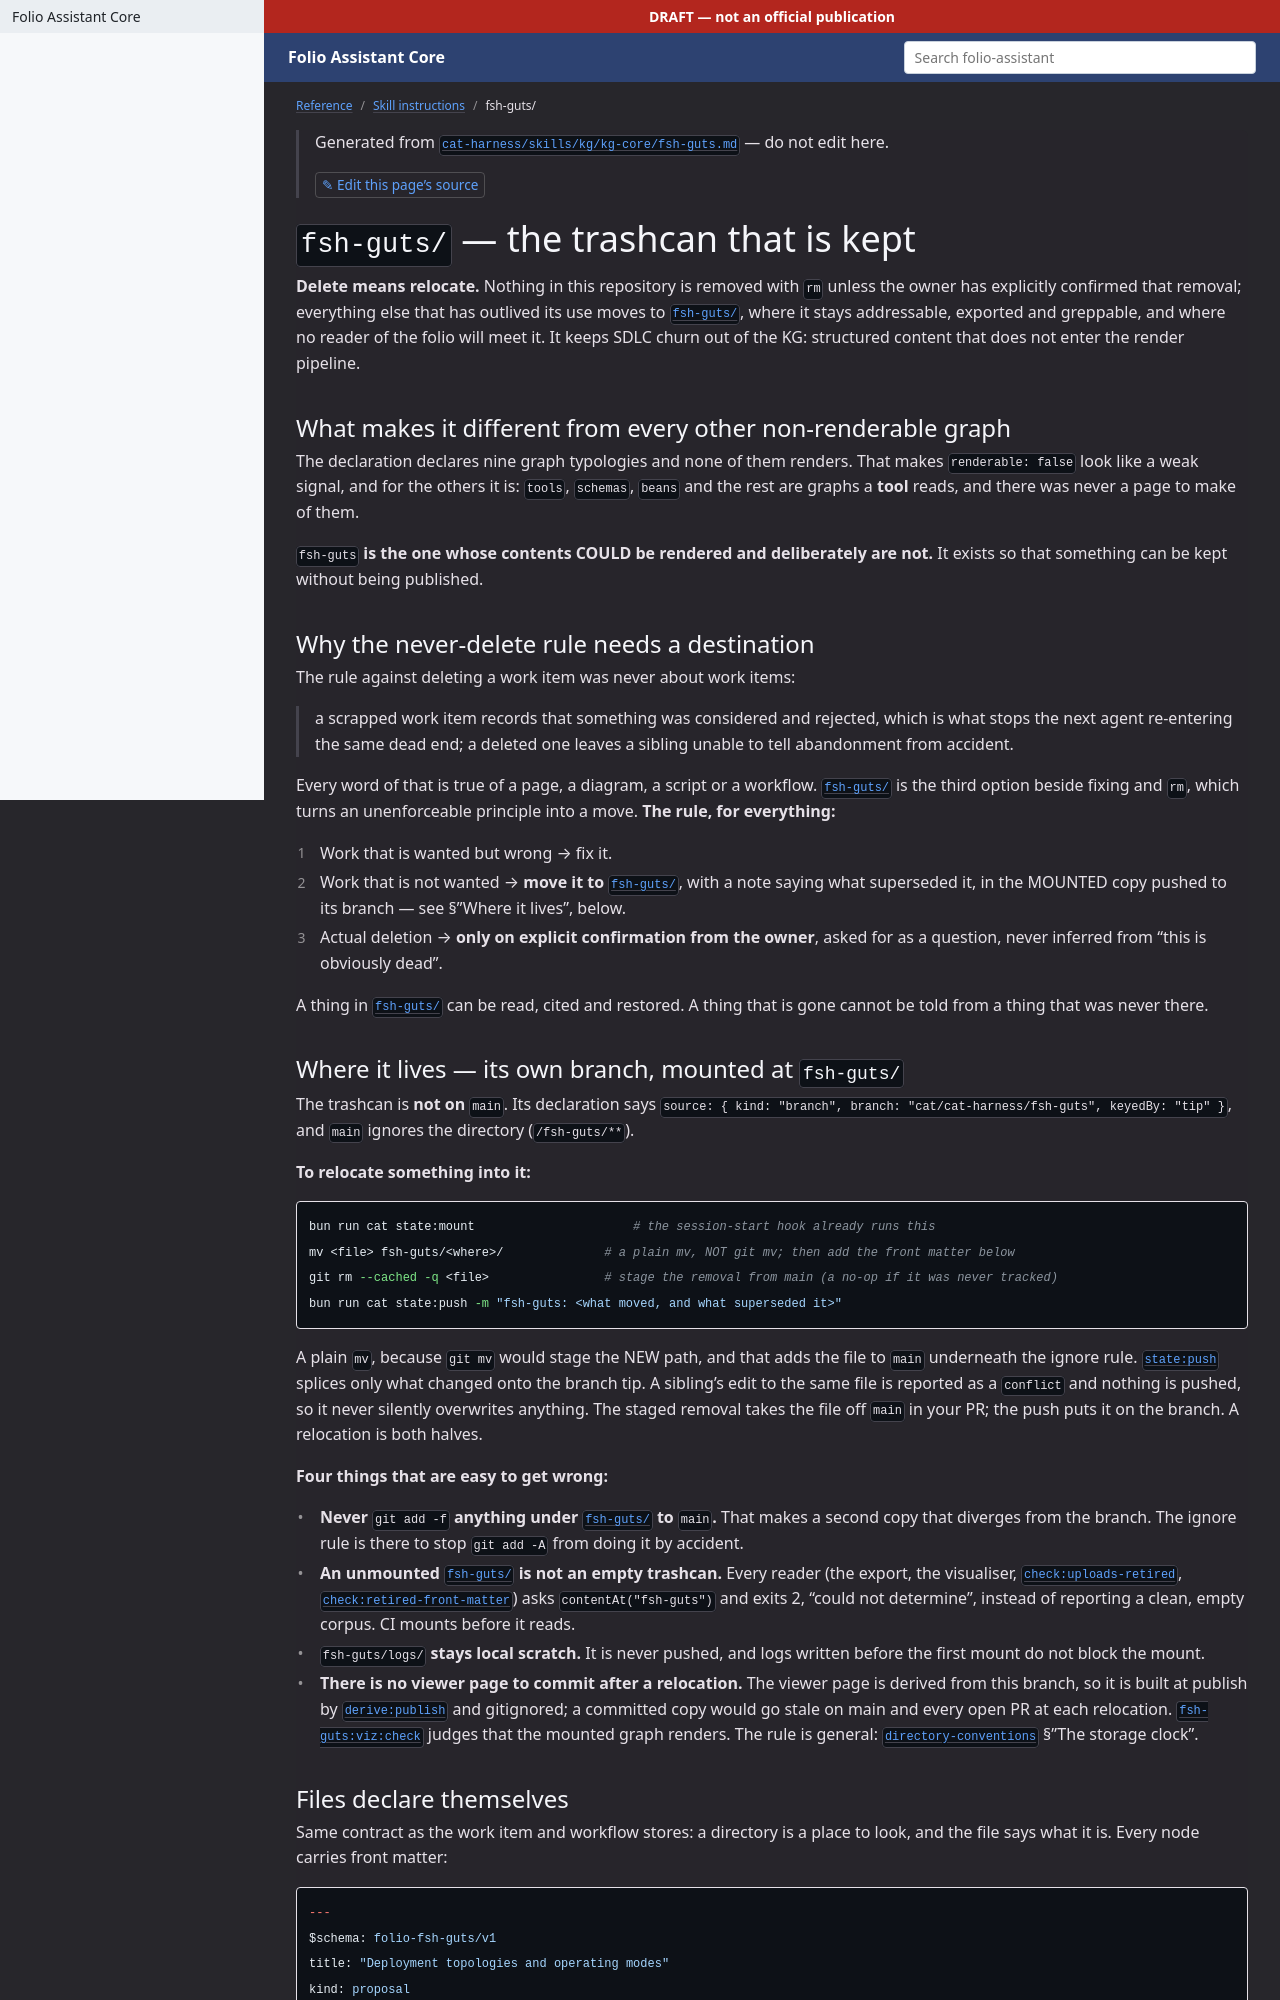

repository: litlfred/folio-assistant · page: reference/skill-instructions/fsh-guts.html · generator: jekyll

---
layout: default
title: `fsh-guts/`
parent: Skill instructions
---

{: .note }
> Generated from [`skills/folio-core/fsh-guts.md`](https://github.com/litlfred/folio-assistant/blob/main/skills/folio-core/fsh-guts.md) — do not edit here.
>
> [✎ Edit this page's source](https://github.com/litlfred/folio-assistant/edit/main/skills/folio-core/fsh-guts.md){: .fa-edit-source }

{% raw %}
# `fsh-guts/` — the trashcan that is kept

**Delete means relocate.** Nothing in this repository is removed with `rm`
unless the owner has explicitly confirmed that removal; everything else that
has outlived its use moves to `fsh-guts/`, where it stays addressable,
exported and greppable, and where no reader of the folio will meet it.

Owner, 2026-09-19:

> do not pollute the KG with SDLC churn.... if you need to keep it, make a
> folder called `fsh-guts/` that you can put structured content in but that
> does not enter into main render pipeline. […] it is the trashcan that does
> not get rendered but […] where deprecated, throwaway stuff goes. […] do not
> delete unless explicit confirm.

## What makes it different from every other non-renderable graph

`harness.json` declares nine graph kinds and none of them renders. That makes
`renderable: false` look like a weak signal, and for the others it is: `tools`,
`schemas`, `beans` and the rest are graphs a **tool** reads, and there was
never a page to make of them.

**`fsh-guts` is the one whose contents COULD be rendered and deliberately are
not.** It exists so that something can be kept without being published. That
is a different fact wearing the same flag, and it is why this skill exists
rather than a line in the conventions table.

## Why the never-delete rule needed a destination

`AGENTS.md` has always forbidden deleting a bean, and its reason was never
about beans:

> a scrapped bean records that something was considered and rejected, which is
> what stops the next agent re-entering the same dead end; a deleted one leaves
> a sibling unable to tell abandonment from accident.

Every word of that is true of a page, a diagram, a script or a workflow. The
rule could not be applied to them because an agent removing one had only `rm`
and no third option. `fsh-guts/` is that option, and it converts an
unenforceable principle into a move.

**So the rule now reads, for everything:**

1. Work that is wanted but wrong → fix it.
2. Work that is not wanted → **move it to `fsh-guts/`**, with a note saying
   what superseded it.
3. Actual deletion → **only on explicit confirmation from the owner**, asked
   for as a question, never inferred from "this is obviously dead".

A thing in `fsh-guts/` can be read, cited and restored. A thing that is gone
cannot be told from a thing that was never there.
